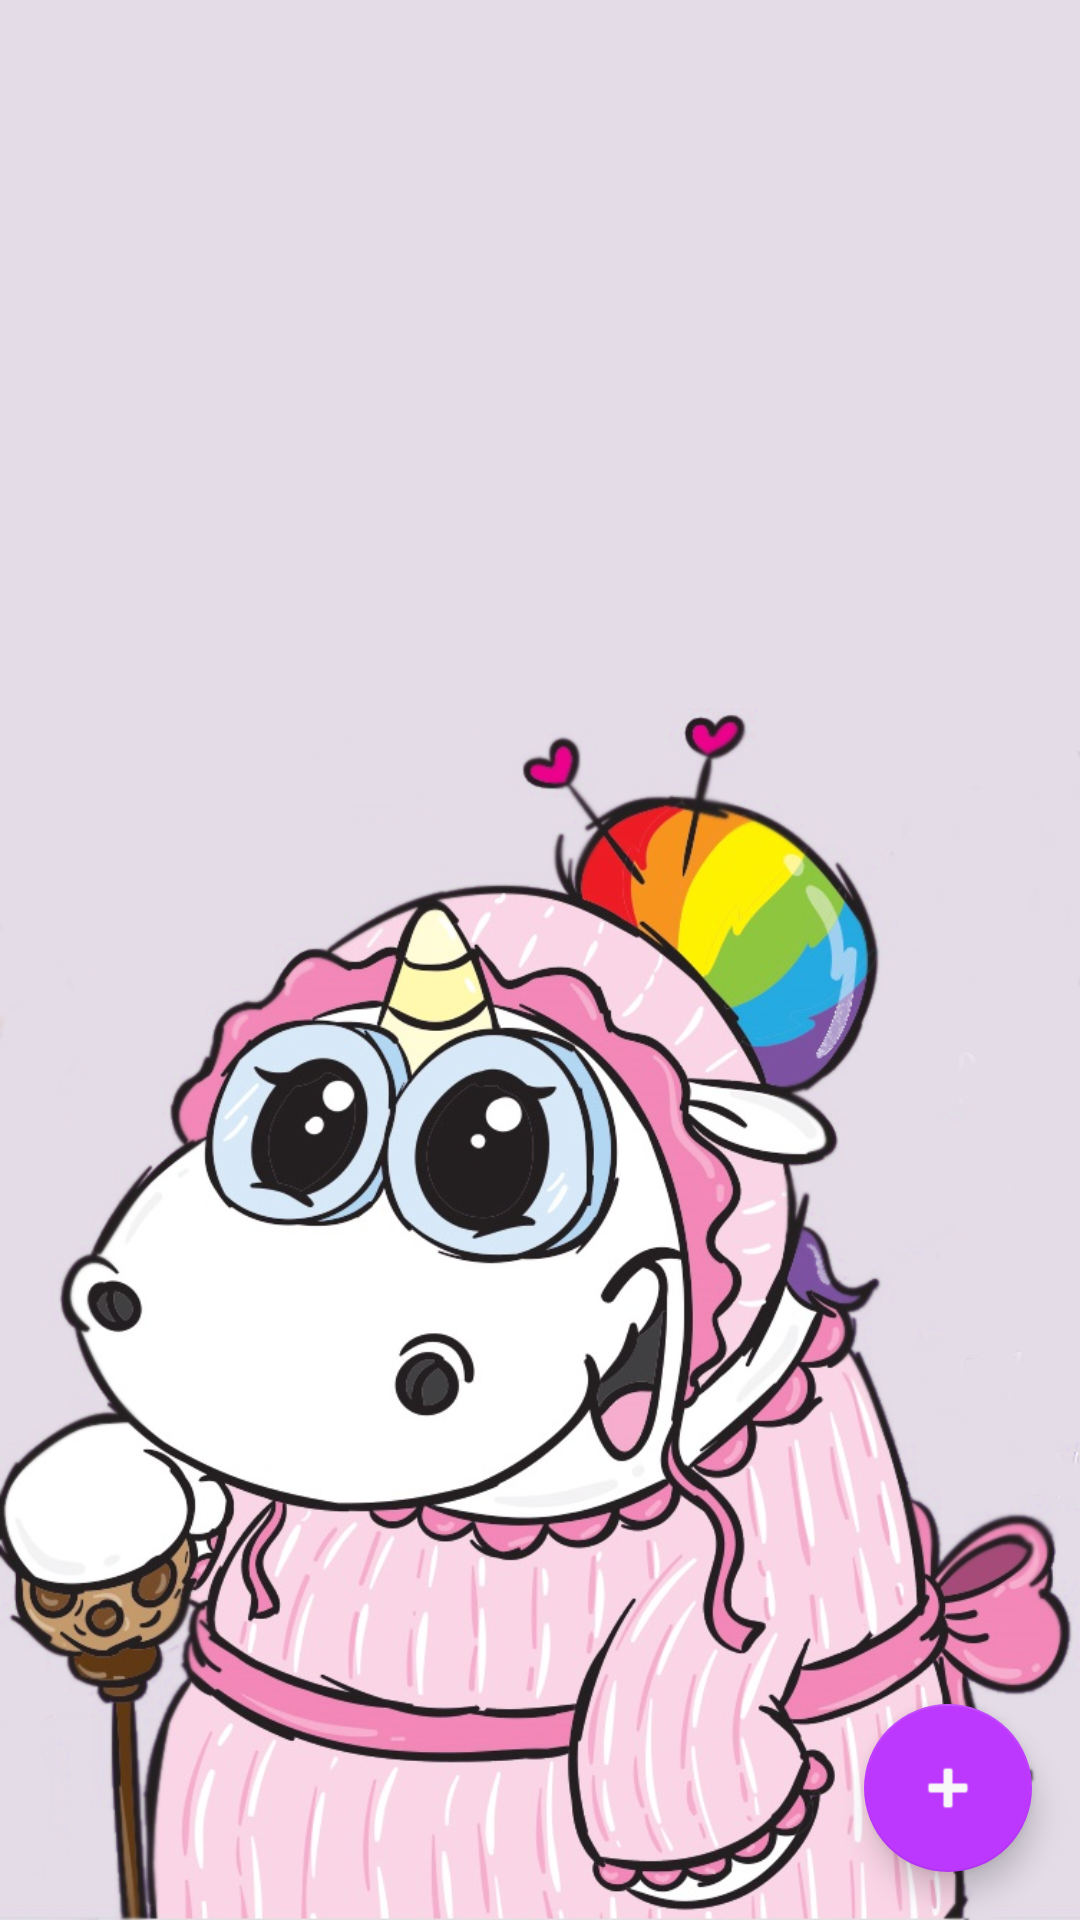

The Android layout XML behind this screen, and the referenced resources:
<!-- AndroidManifest.xml: application theme AppTheme -->
<!-- res/layout/activity_main.xml -->
<?xml version="1.0" encoding="utf-8"?>
<RelativeLayout
    xmlns:android="http://schemas.android.com/apk/res/android"
    xmlns:app="http://schemas.android.com/apk/res-auto"
    xmlns:tools="http://schemas.android.com/tools"
    android:layout_width="match_parent"
    android:layout_height="match_parent"
    android:background="#E4DDE8"
    tools:context=".MainActivity">

    <ImageView
        android:id="@+id/imageView2"
        android:layout_width="wrap_content"
        android:layout_height="wrap_content"
        android:scaleType="fitEnd"
        app:srcCompat="@drawable/puoma"
        tools:visibility="visible" />

    <Spinner
        android:id="@+id/spinner"
        android:layout_width="match_parent"
        android:layout_height="wrap_content"
        android:background="#E4DDE8"
        android:popupBackground="#E4DDE8"
        android:layout_alignParentTop="true" />

    <android.support.v7.widget.RecyclerView
        android:id="@+id/recyclerView"
        android:layout_width="match_parent"
        android:layout_height="match_parent"
        android:layout_below="@+id/spinner"
        android:layout_marginTop="16dp" />


    <android.support.design.widget.FloatingActionButton
        android:id="@+id/fab"
        android:layout_width="wrap_content"
        android:layout_height="wrap_content"
        android:layout_alignParentRight="true"
        android:layout_alignParentBottom="true"
        android:layout_marginEnd="16dp"
        android:layout_marginRight="16dp"
        android:layout_marginBottom="16dp"
        android:src="@android:drawable/ic_input_add"
        android:tint="#F8F8F8" />




</RelativeLayout>
<!-- resources referenced by this layout -->
<resources>
  <!-- drawable puoma: png bitmap (drawable, 854891 bytes) -->
  <style name="AppTheme" parent="Theme.AppCompat.Light.DarkActionBar">
  
          <item name="colorPrimary">@color/colorPrimary</item>
          <item name="colorPrimaryDark">@color/colorPrimaryDark</item>
          <item name="colorAccent">@color/colorAccent</item>
      </style>
  <color name="colorPrimary">#972dcc</color>
  <color name="colorPrimaryDark">#000000</color>
  <color name="colorAccent">#BD38FF</color>
</resources>
